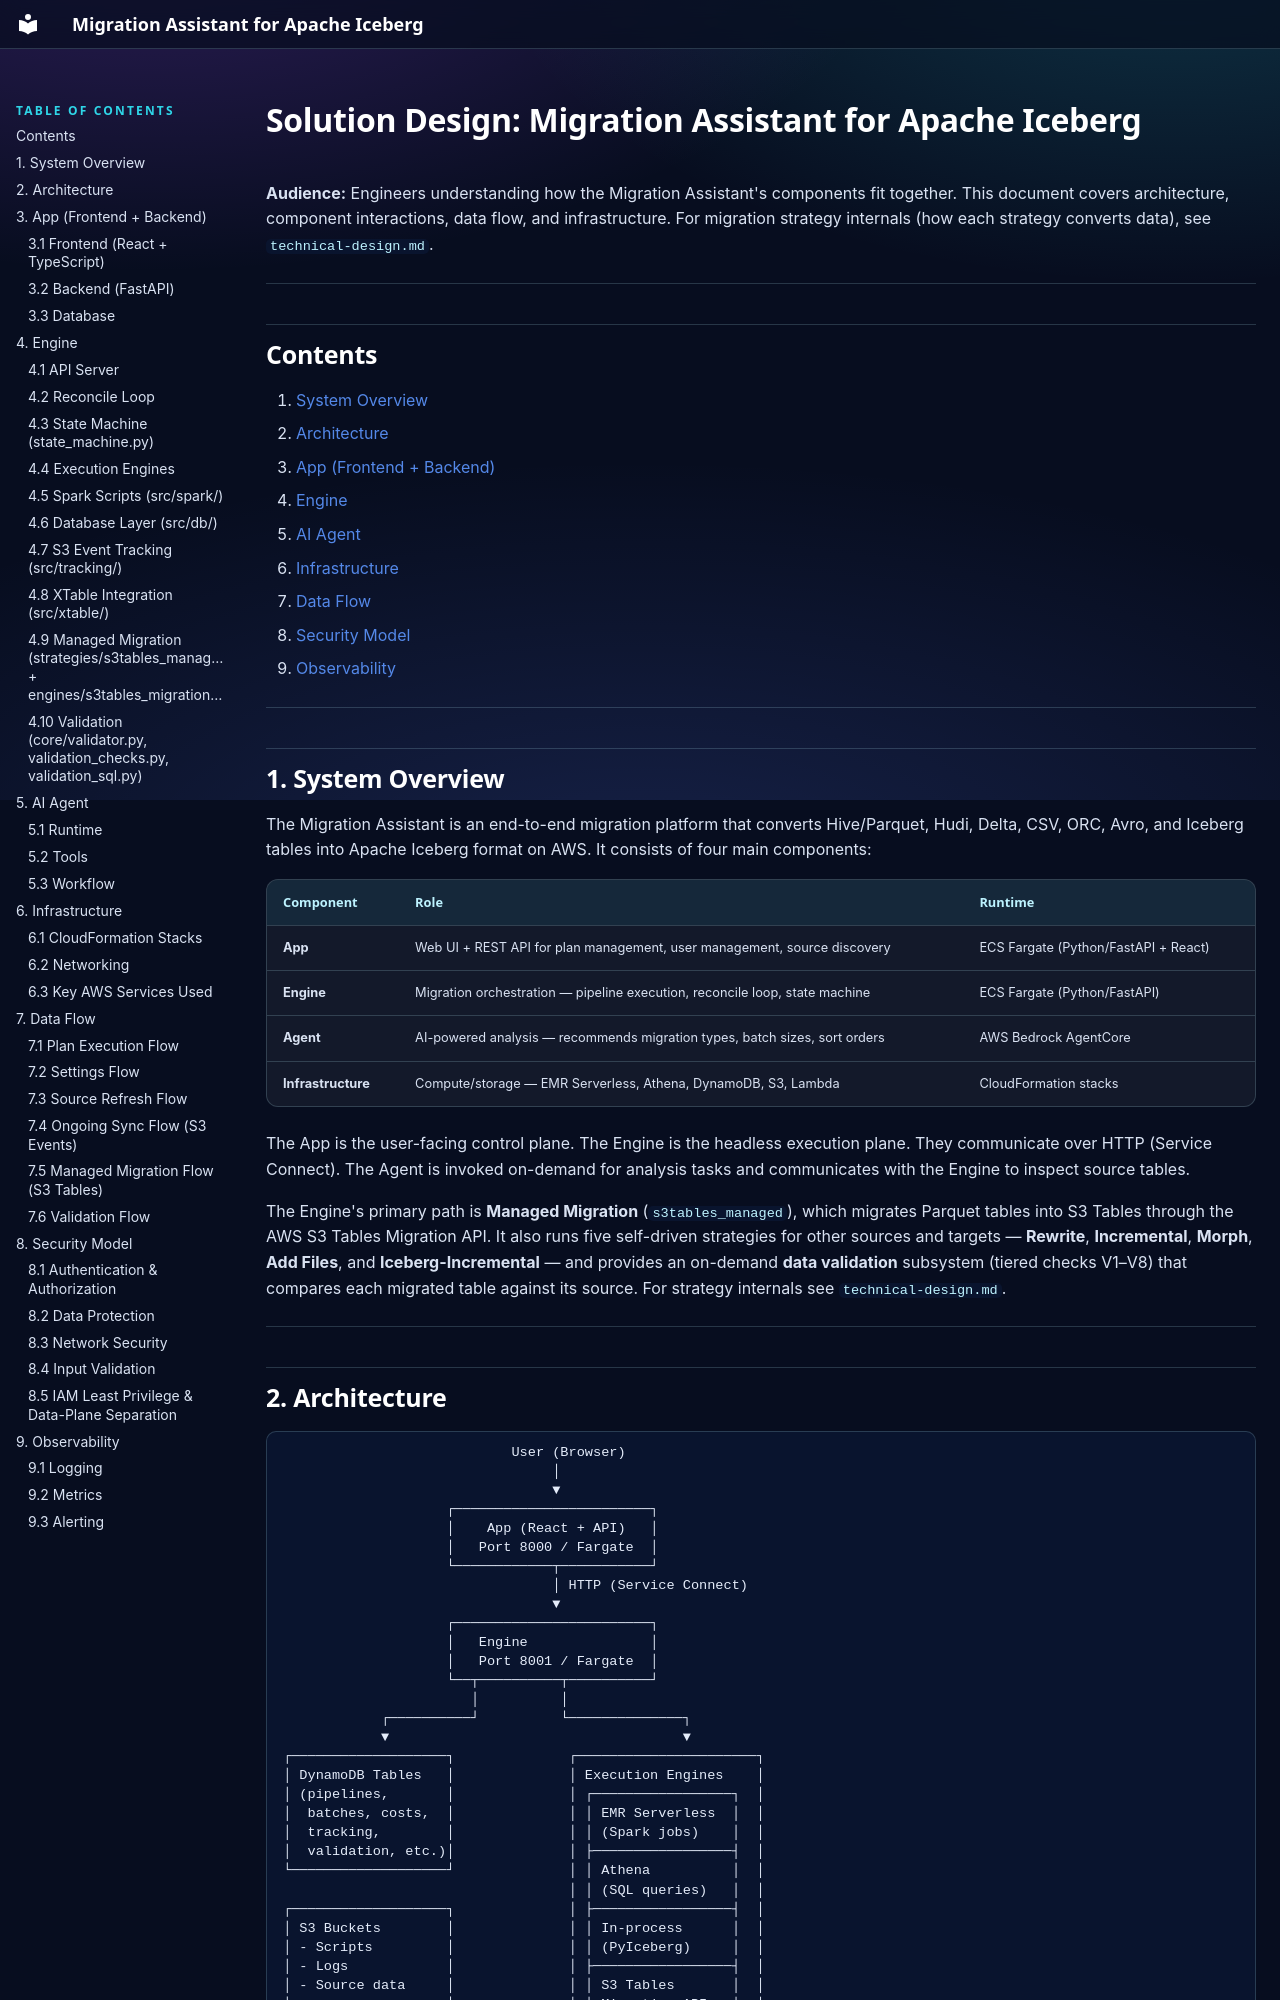

repository: awslabs/migration-assistant-for-apache-iceberg · page: solution-design/index.html · generator: mkdocs

# Solution Design: Migration Assistant for Apache Iceberg

**Audience:** Engineers understanding how the Migration Assistant's components fit together.
This document covers architecture, component interactions, data flow, and
infrastructure. For migration strategy internals (how each strategy converts
data), see `technical-design.md`.

---

## Contents

1. [System Overview](#1-system-overview)
2. [Architecture](#2-architecture)
3. [App (Frontend + Backend)](#3-app-frontend--backend)
4. [Engine](#4-engine)
5. [AI Agent](#5-ai-agent)
6. [Infrastructure](#6-infrastructure)
7. [Data Flow](#7-data-flow)
8. [Security Model](#8-security-model)
9. [Observability](#9-observability)

---

## 1. System Overview

The Migration Assistant is an end-to-end migration platform that converts Hive/Parquet,
Hudi, Delta, CSV, ORC, Avro, and Iceberg tables into Apache Iceberg format
on AWS. It consists of four main components:

| Component | Role | Runtime |
|---|---|---|
| **App** | Web UI + REST API for plan management, user management, source discovery | ECS Fargate (Python/FastAPI + React) |
| **Engine** | Migration orchestration — pipeline execution, reconcile loop, state machine | ECS Fargate (Python/FastAPI) |
| **Agent** | AI-powered analysis — recommends migration types, batch sizes, sort orders | AWS Bedrock AgentCore |
| **Infrastructure** | Compute/storage — EMR Serverless, Athena, DynamoDB, S3, Lambda | CloudFormation stacks |

The App is the user-facing control plane. The Engine is the headless
execution plane. They communicate over HTTP (Service Connect). The Agent
is invoked on-demand for analysis tasks and communicates with the Engine
to inspect source tables.

The Engine's primary path is **Managed Migration** (`s3tables_managed`), which
migrates Parquet tables into S3 Tables through the AWS S3 Tables Migration API.
It also runs five self-driven strategies for other sources and targets —
**Rewrite**, **Incremental**, **Morph**, **Add Files**, and
**Iceberg-Incremental** — and provides an on-demand **data validation**
subsystem (tiered checks V1–V8) that compares each migrated table against its
source. For strategy internals see `technical-design.md`.

---
